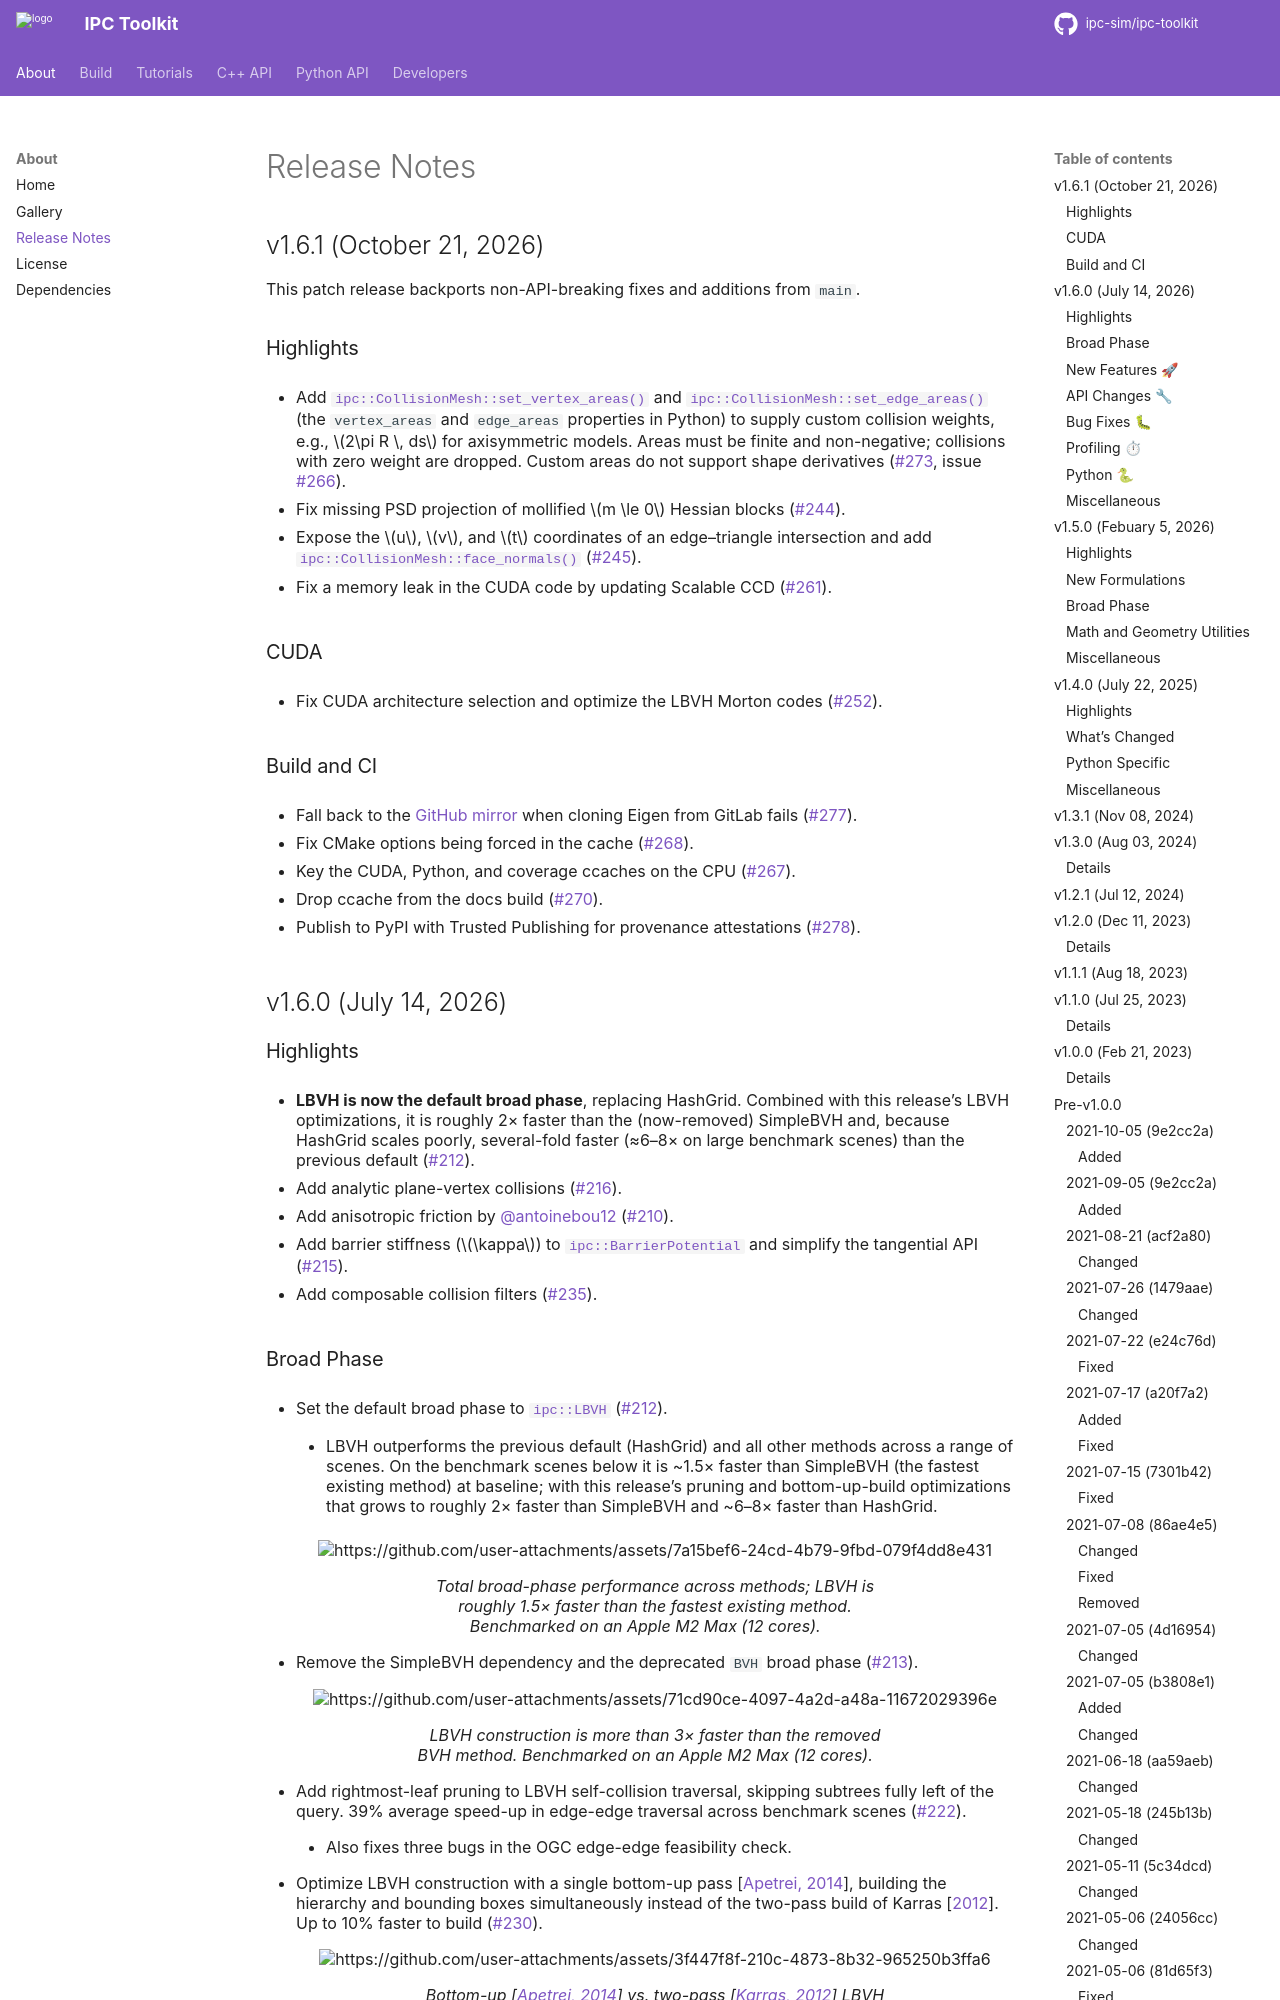

repository: ipc-sim/ipc-toolkit · page: v1.6.1/about/release_notes.html · generator: sphinx

Release Notes
=============

.. role:: cpp(code)
   :language: c++
.. role:: cmake(code)
   :language: cmake

v1.3.1 (Nov 08, 2024)
---------------------

-  Move test data to an external repository in `#113 <https://github.com/ipc-sim/ipc-toolkit/pull/113>`__

   -  Download test data at compile time as needed using CMake

-  Individual convergent formulation flags in `#120 <https://github.com/ipc-sim/ipc-toolkit/pull/120>`__

   -  Replace the ``use_convergent_formulation`` flag in ``Collisions`` with two flags: ``use_area_weighting`` and ``use_improved_max_approximator``.
   -  Move the physical barrier rescaling from collision weights into the ``BarrierPotential`` using a flag ``use_physcial_barrier``.

-  Replace scalar ``tbb::enumerable_thread_specific`` with ``tbb::parallel_reduce`` in `#121 <https://github.com/ipc-sim/ipc-toolkit/pull/121>`__
-  Fix missing ``max_iterations`` and ``tolerance`` variables in ``compute_collision_free_stepsize`` when using ``SWEEP_AND_TINIEST_QUEUE`` by `@antoinebou12 <https://github.com/antoinebou12>`__ in `#123 <https://github.com/ipc-sim/ipc-toolkit/pull/123>`__
-  Add ``cuda.yml`` to test if the code compile with CUDA enabled in `#125 <https://github.com/ipc-sim/ipc-toolkit/pull/125>`__
-  Update filib to allow shared library build in `#122 <https://github.com/ipc-sim/ipc-toolkit/pull/122>`__
-  Fix ``friction_collisions.build`` tutorial (Issue `#126 <https://github.com/ipc-sim/ipc-toolkit/pull/126>`__) in `#127 <https://github.com/ipc-sim/ipc-toolkit/pull/127>`__
-  Sort includes using clang-format in `#129 <https://github.com/ipc-sim/ipc-toolkit/pull/129>`__
-  Add frequently asked questions page to the tutorial documentation
-  Fix barrier API documentation
-  On Apple, link Eigen against Accelerate as a BLAS/LAPACK backend

   -  Requires ``brew install lapack`` to install LAPACKE headers

v1.3.0 (Aug 03, 2024)
---------------------

-  Separated the collision set and potential computations. This allows us to more easily add new potentials in the future. This will require updating calls to ``compute_potential_*``. See the `tutorial <https://ipctk.xyz/tutorial/getting_started.html>`__ for details.
-  Add a ``Barrier`` class to enable dynamic selection of barrier function.
-  Add a ``NarrowPhaseCCD`` class to enable dynamic selection of narrow-phase CCD method.

.. _details-4:
